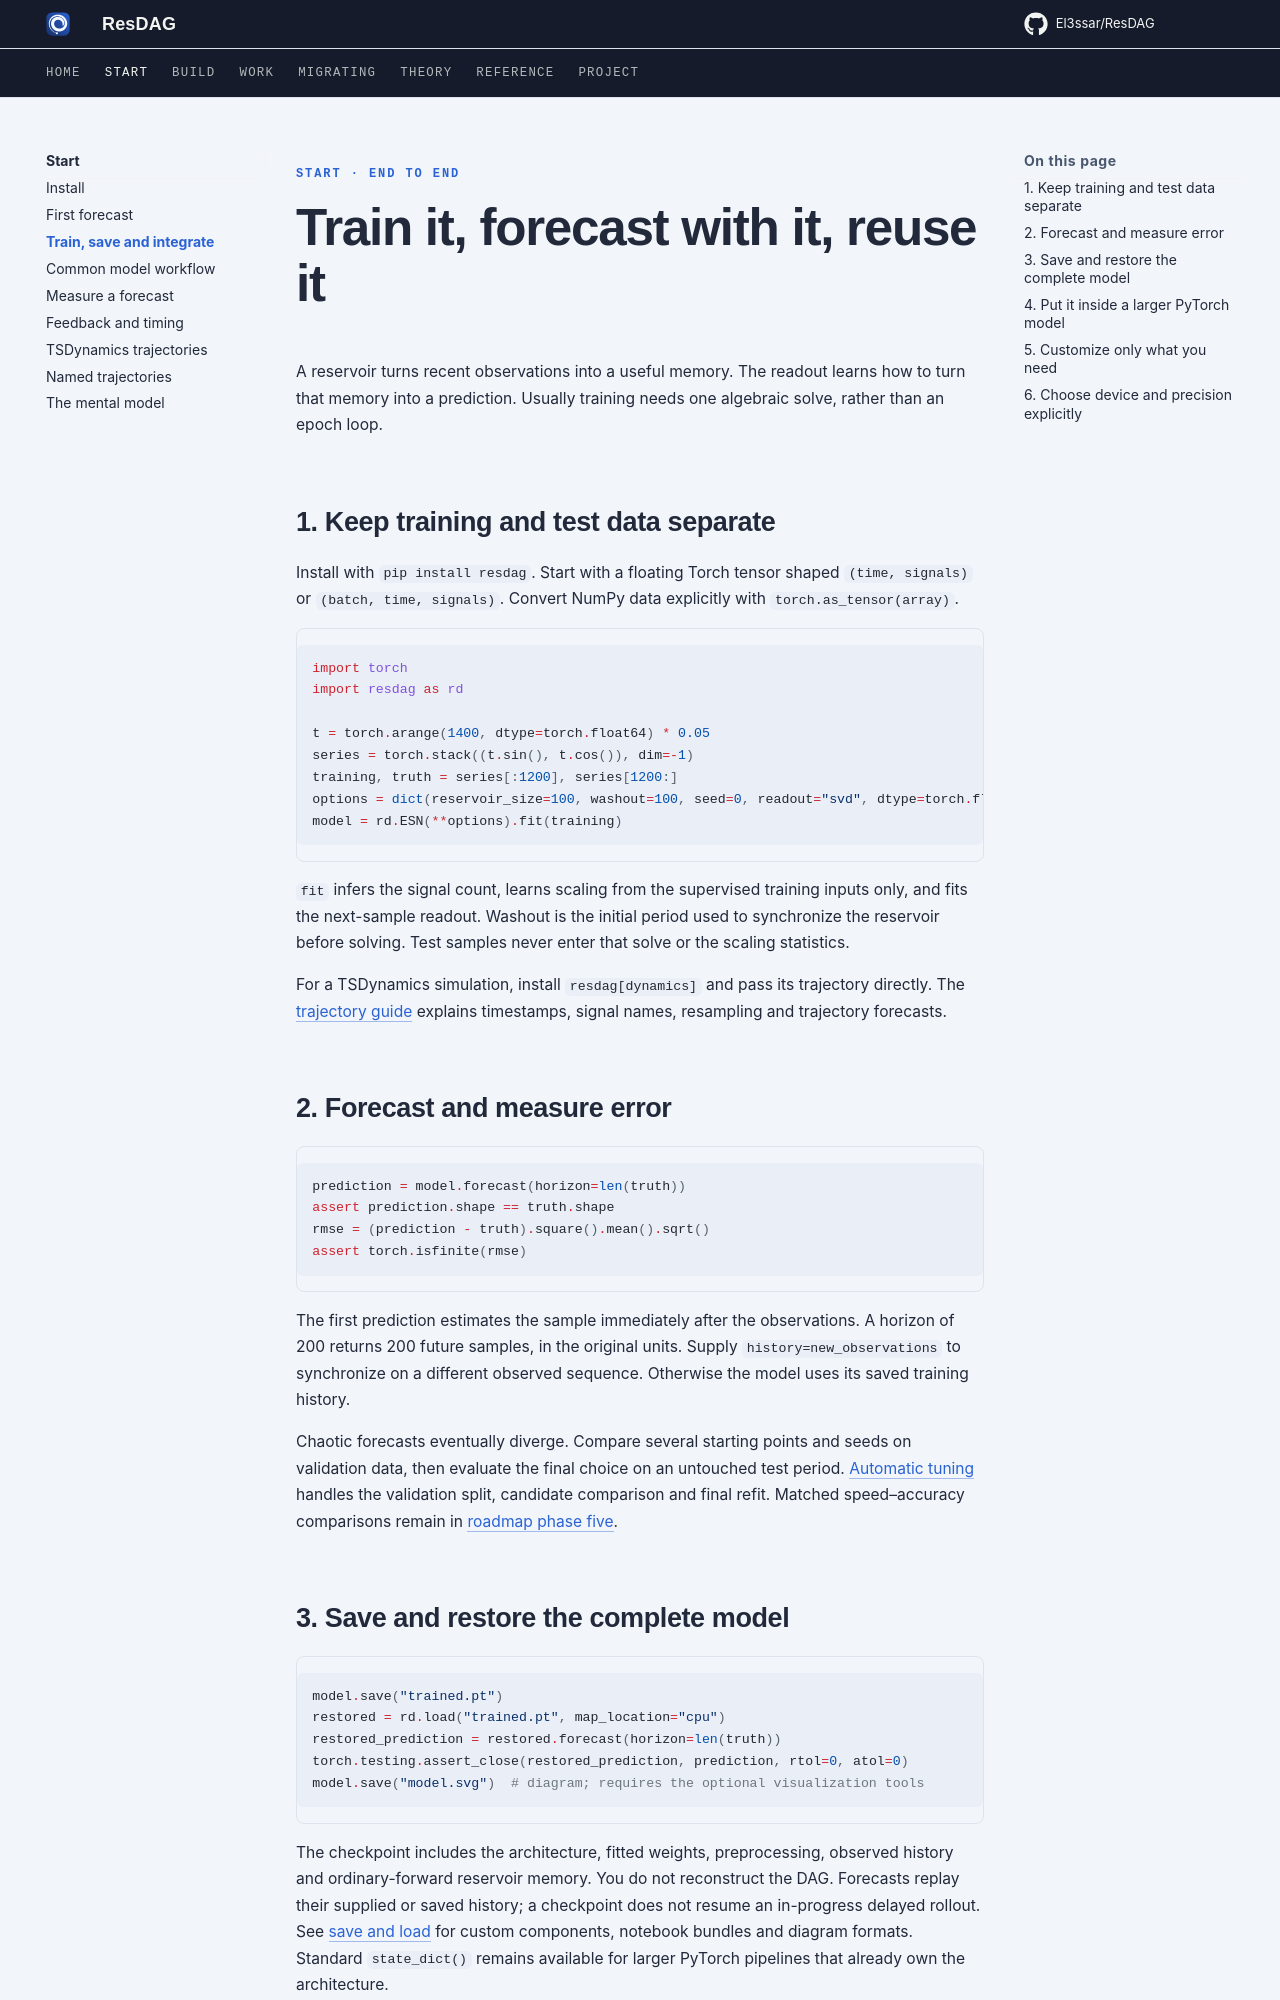

repository: El3ssar/ResDAG · page: start/end-to-end/index.html · generator: mkdocs

---
description: Train a reservoir, forecast in original units, save its state and reuse it inside PyTorch.
---

<span class="nb-kicker">Start · End to end</span>

# Train it, forecast with it, reuse it

A reservoir turns recent observations into a useful memory. The readout learns
how to turn that memory into a prediction. Usually training needs one algebraic
solve, rather than an epoch loop.

## 1. Keep training and test data separate

Install with `pip install resdag`. Start with a floating Torch tensor shaped
`(time, signals)` or `(batch, time, signals)`. Convert NumPy data explicitly
with `torch.as_tensor(array)`.

```python
import torch
import resdag as rd

t = torch.arange(1400, dtype=torch.float64) * 0.05
series = torch.stack((t.sin(), t.cos()), dim=-1)
training, truth = series[:1200], series[1200:]
options = dict(reservoir_size=100, washout=100, seed=0, readout="svd", dtype=torch.float64)
model = rd.ESN(**options).fit(training)
```

`fit` infers the signal count, learns scaling from the supervised training
inputs only, and fits the next-sample readout. Washout is the initial period
used to synchronize the reservoir before solving. Test samples never enter
that solve or the scaling statistics.

For a TSDynamics simulation, install `resdag[dynamics]` and pass its trajectory
directly. The [trajectory guide](trajectory-workflow.md) explains timestamps,
signal names, resampling and trajectory forecasts.

## 2. Forecast and measure error

```python
prediction = model.forecast(horizon=len(truth))
assert prediction.shape == truth.shape
rmse = (prediction - truth).square().mean().sqrt()
assert torch.isfinite(rmse)
```

The first prediction estimates the sample immediately after the observations.
A horizon of 200 returns 200 future samples, in the original units. Supply
`history=new_observations` to synchronize on a different observed sequence.
Otherwise the model uses its saved training history.

Chaotic forecasts eventually diverge. Compare several starting points and
seeds on validation data, then evaluate the final choice on an untouched test
period. [Automatic tuning](../workflows/tune.md) handles the validation split,
candidate comparison and final refit. Matched speed–accuracy comparisons remain
in [roadmap phase five](../project/roadmap.md).

## 3. Save and restore the complete model

```python
model.save("trained.pt")
restored = rd.load("trained.pt", map_location="cpu")
restored_prediction = restored.forecast(horizon=len(truth))
torch.testing.assert_close(restored_prediction, prediction, rtol=0, atol=0)
model.save("model.svg")  # diagram; requires the optional visualization tools
```

The checkpoint includes the architecture, fitted weights, preprocessing,
observed history and ordinary-forward reservoir memory. You do not reconstruct
the DAG. Forecasts replay their supplied or saved history; a checkpoint does
not resume an in-progress delayed rollout. See [save and load](../workflows/save-load.md)
for custom components, notebook bundles and diagram formats. Standard
`state_dict()` remains available for larger PyTorch pipelines that already own
the architecture.
